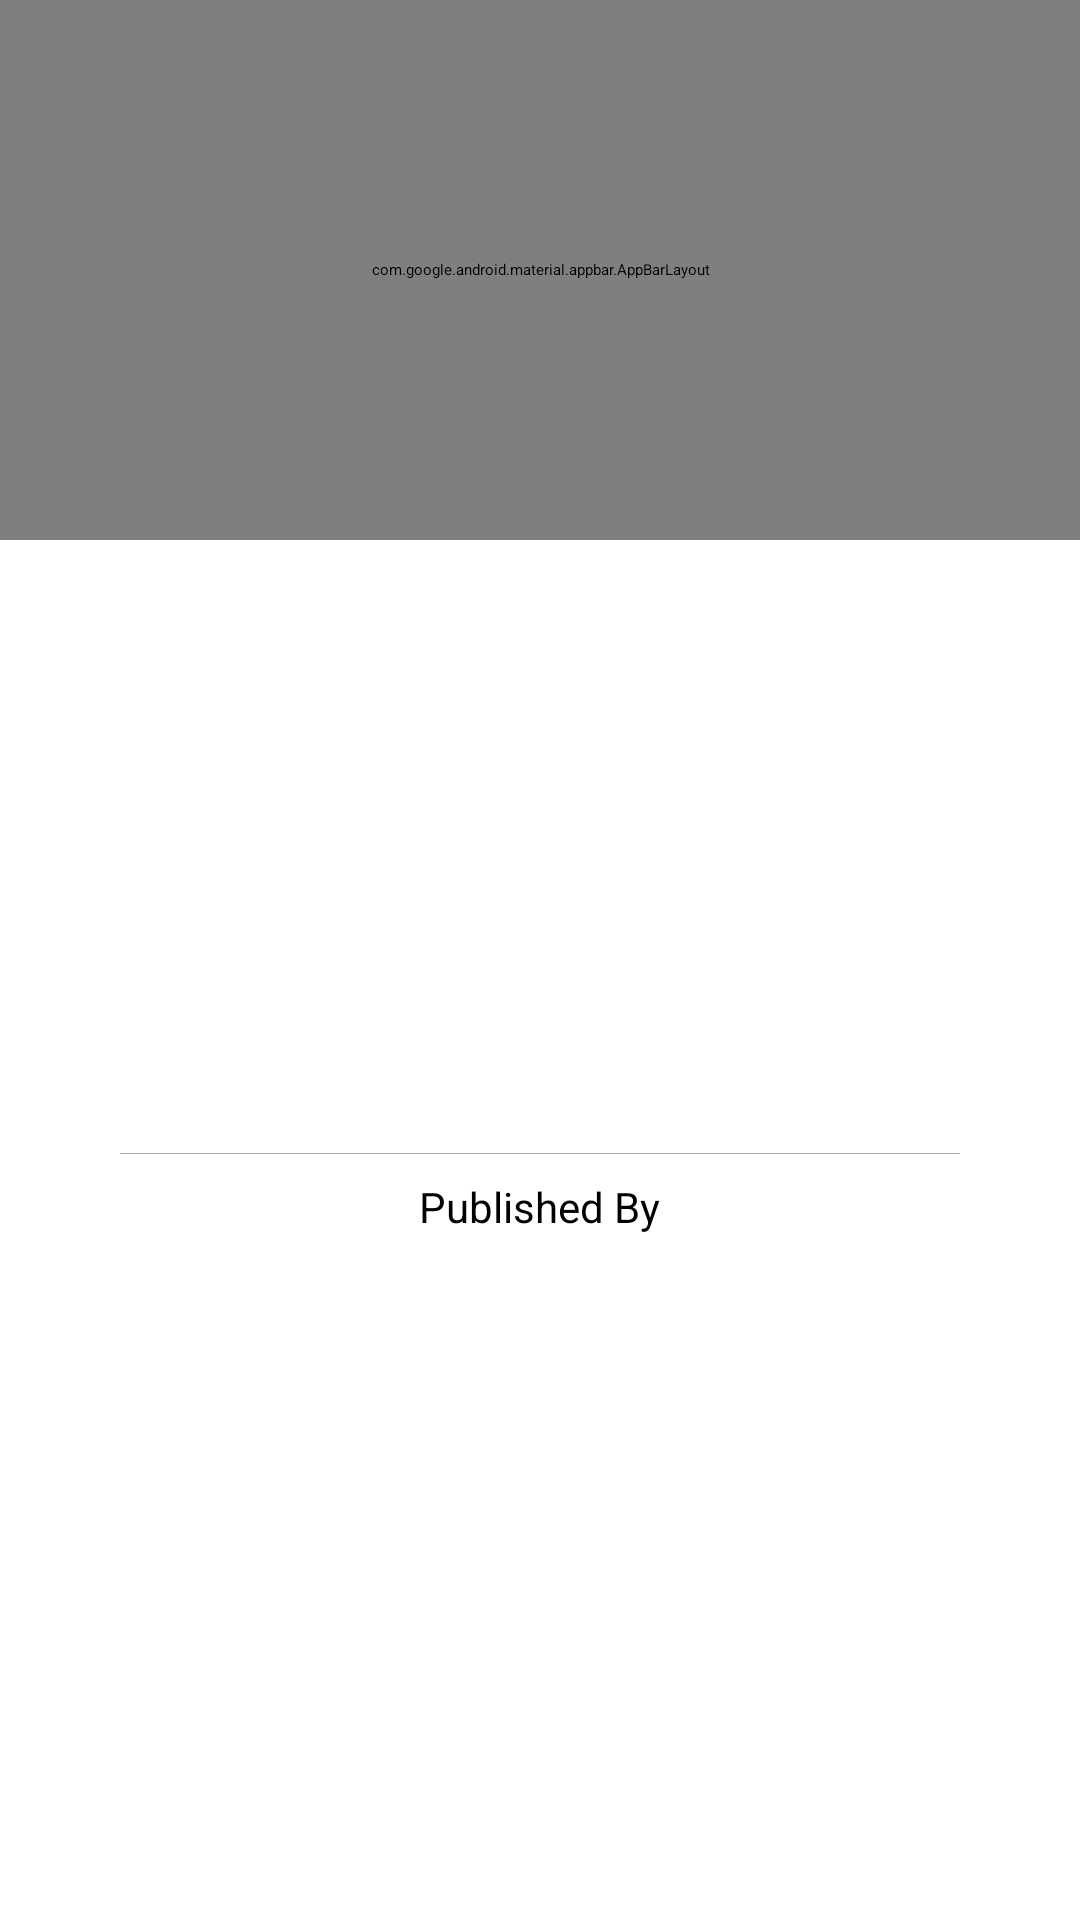

Write the Android layout XML for this screen, with the resource values it uses.
<!-- AndroidManifest.xml: activity theme AppTheme.NoActionBar -->
<!-- res/layout/activity_book_detail.xml -->
<?xml version="1.0" encoding="utf-8"?>
<android.support.design.widget.CoordinatorLayout
    xmlns:android="http://schemas.android.com/apk/res/android"
    xmlns:app="http://schemas.android.com/apk/res-auto"
    xmlns:tools="http://schemas.android.com/tools"
    android:layout_width="match_parent"
    android:layout_height="match_parent"
    android:fitsSystemWindows="true"
    tools:context="com.xengar.android.booksearch.ui.BookDetailActivity">

    <android.support.design.widget.AppBarLayout
        android:id="@+id/app_bar"
        android:layout_width="match_parent"
        android:layout_height="@dimen/app_bar_height"
        android:fitsSystemWindows="true"
        android:theme="@style/AppTheme.AppBarOverlay">

        <android.support.design.widget.CollapsingToolbarLayout
            android:id="@+id/toolbar_layout"
            android:layout_width="match_parent"
            android:layout_height="match_parent"
            android:fitsSystemWindows="true"
            app:contentScrim="?attr/colorPrimary"
            app:layout_scrollFlags="scroll|exitUntilCollapsed">

            <android.support.v7.widget.Toolbar
                android:id="@+id/toolbar"
                android:layout_width="match_parent"
                android:layout_height="?attr/actionBarSize"
                app:layout_collapseMode="pin"
                app:popupTheme="@style/AppTheme.PopupOverlay" />

        </android.support.design.widget.CollapsingToolbarLayout>
    </android.support.design.widget.AppBarLayout>

    <android.support.v4.widget.NestedScrollView
        xmlns:android="http://schemas.android.com/apk/res/android"
        xmlns:app="http://schemas.android.com/apk/res-auto"
        xmlns:tools="http://schemas.android.com/tools"
        android:layout_width="match_parent"
        android:layout_height="match_parent"
        app:layout_behavior="@string/appbar_scrolling_view_behavior"
        tools:context="com.xengar.android.booksearch.ui.BookDetailActivity"
        tools:showIn="@layout/activity_book_detail">

        <LinearLayout
            android:gravity="center_horizontal"
            android:layout_width="match_parent"
            android:layout_height="wrap_content"
            android:orientation="vertical">

            <ImageView
                android:id="@+id/ivBookCover"
                android:layout_marginTop="8dp"
                android:layout_width="280dp"
                android:layout_height="280dp" />

            <TextView
                android:id="@+id/tvTitle"
                android:layout_width="wrap_content"
                android:layout_height="wrap_content"
                android:textSize="32sp"
                android:layout_marginTop="8dp"
                android:paddingLeft="10dp"
                android:paddingRight="10dp" />

            <TextView
                android:id="@+id/tvAuthor"
                android:layout_width="wrap_content"
                android:layout_height="wrap_content"
                android:textSize="22sp"
                android:layout_marginTop="8dp" />

            <View
                android:background="@android:color/darker_gray"
                android:layout_width="280dp"
                android:layout_height="1px"
                android:layout_marginTop="8dp" />

            <TextView
                android:layout_width="wrap_content"
                android:layout_height="wrap_content"
                android:layout_marginTop="8dp"
                android:text="Published By"
                android:textSize="14sp" />

            <TextView
                android:id="@+id/tvPublisher"
                android:layout_width="wrap_content"
                android:layout_height="wrap_content"
                android:textSize="14sp" />

            <TextView
                android:id="@+id/tvPageCount"
                android:layout_width="wrap_content"
                android:layout_height="wrap_content"
                android:layout_marginTop="8dp"
                android:textSize="14sp" />
        </LinearLayout>

    </android.support.v4.widget.NestedScrollView>

    

</android.support.design.widget.CoordinatorLayout>
<!-- resources referenced by this layout -->
<resources>
  <dimen name="app_bar_height">180dp</dimen>
  <dimen name="fab_margin">16dp</dimen>
</resources>
